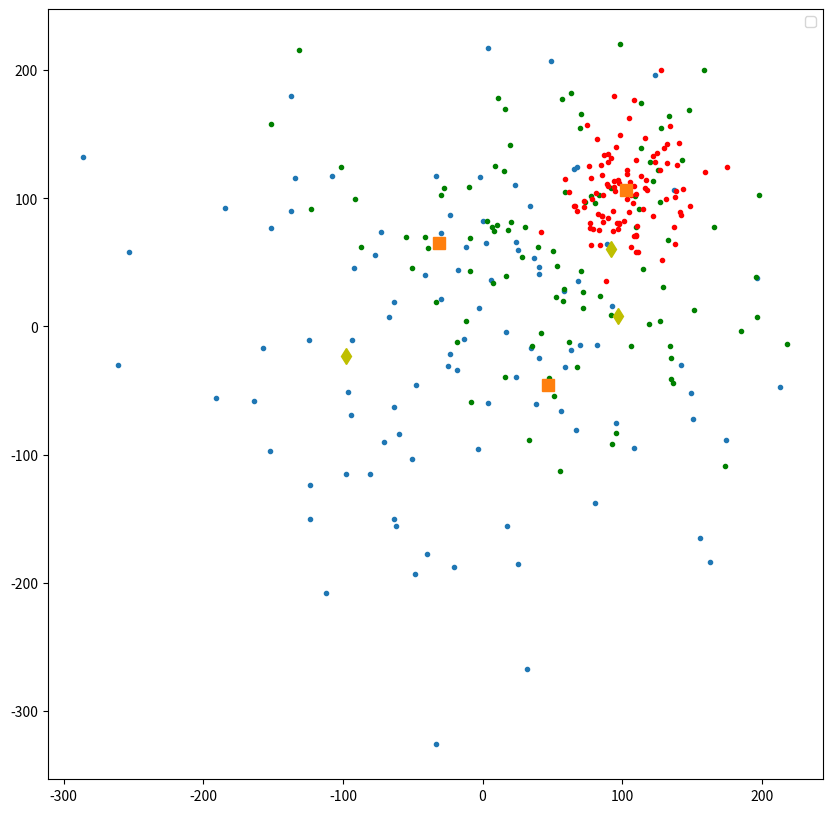

Write the Python code that produced this figure.
# -*- coding: utf-8 -*-
"""
Created on Sat Apr  6 19:14:08 2019

[redacted]
"""
from copy import deepcopy
import numpy as np
import matplotlib.pyplot as plt

    
    
def cost_KM(centers,dataset):
    cost =0
    #Calculate L2 distance of each point in the dataset and all the k centers
    distances = np.sqrt(((dataset - centers[:, np.newaxis])**2).sum(axis=2))
    #Find the minimum distance of each dataset point and k centers and sum the minimum distances
    cost = sum(distances.min(axis=0))
    return cost

def local_search(dataset,centers_1,k):
    alpha = 1000000000000
    e = 0.0001
    centers = deepcopy(centers_1)
    #While the solution improves by performing swaps
    while(alpha*(1-e/k)>cost_KM(centers,dataset)):
        alpha = cost_KM(centers,dataset)
        #temporary improved set of centers
        Cbar=centers
        #for each center try swapping with each point from the dataset
        for i in range(len(centers)):
            
            for j in range(len(dataset)):
                #print("Centers")
                u = dataset[j,:]
                #print(centers)
                new_centers = deepcopy(Cbar)
                new_centers[i,:] = u                
                
                #if this is the most improved center found so far
                if(cost_KM(new_centers,dataset)<cost_KM(Cbar,dataset)):
                    #Update the temp solution
                    Cbar = deepcopy(new_centers)
                    #break
            #break  
        #Update the solution to the best swap found
        centers = deepcopy(Cbar)
    return centers

def plot_knn(a,b,c):
    plt.figure(figsize=(10,10))
    plt.plot(a[0:100,0],a[0:100,1],'.') 
    plt.plot(a[100:200,0],a[100:200,1],'g.')
    plt.plot(a[200:300,0],a[200:300,1],'r.') 
    plt.plot(d[:,0],d[:,1],'yd', markersize=8)
    
    plt.plot(c[:,0],c[:,1],'s', markersize=8)
    plt.legend()
    plt.show()
'''
a = np.random.rand(200, 2)
plt.plot(a[:,0],a[:,1],'b+')

b = np.random.rand(5, 2)
d = deepcopy(b)
plt.plot(d[:,0],d[:,1],'r*')
#plt.show()
c = local_search(a,d,len(d))
plt.plot(c[:,0],c[:,1],'go')

plt.show()
'''
k=3
b = np.zeros((k,2))
a1 = np.random.normal(1, 100, (101,2))
b[0,:] = a1[100,:]
a1 = a1[0:len(a1)-1,:]
a2 = np.random.normal(60, 75, (101,2))
b[1,:] = a2[100,:]
a2 = a2[0:len(a2)-1,:]
a3 = np.random.normal(105, 25, (101,2))
b[2,:] = a3[100,:]
a3 = a3[0:len(a3)-1,:]
a = np.vstack((a1,a2))
a = np.vstack((a,a3))

d = deepcopy(b)
c = local_search(a,d,len(d))
plot_knn(a,d,c)